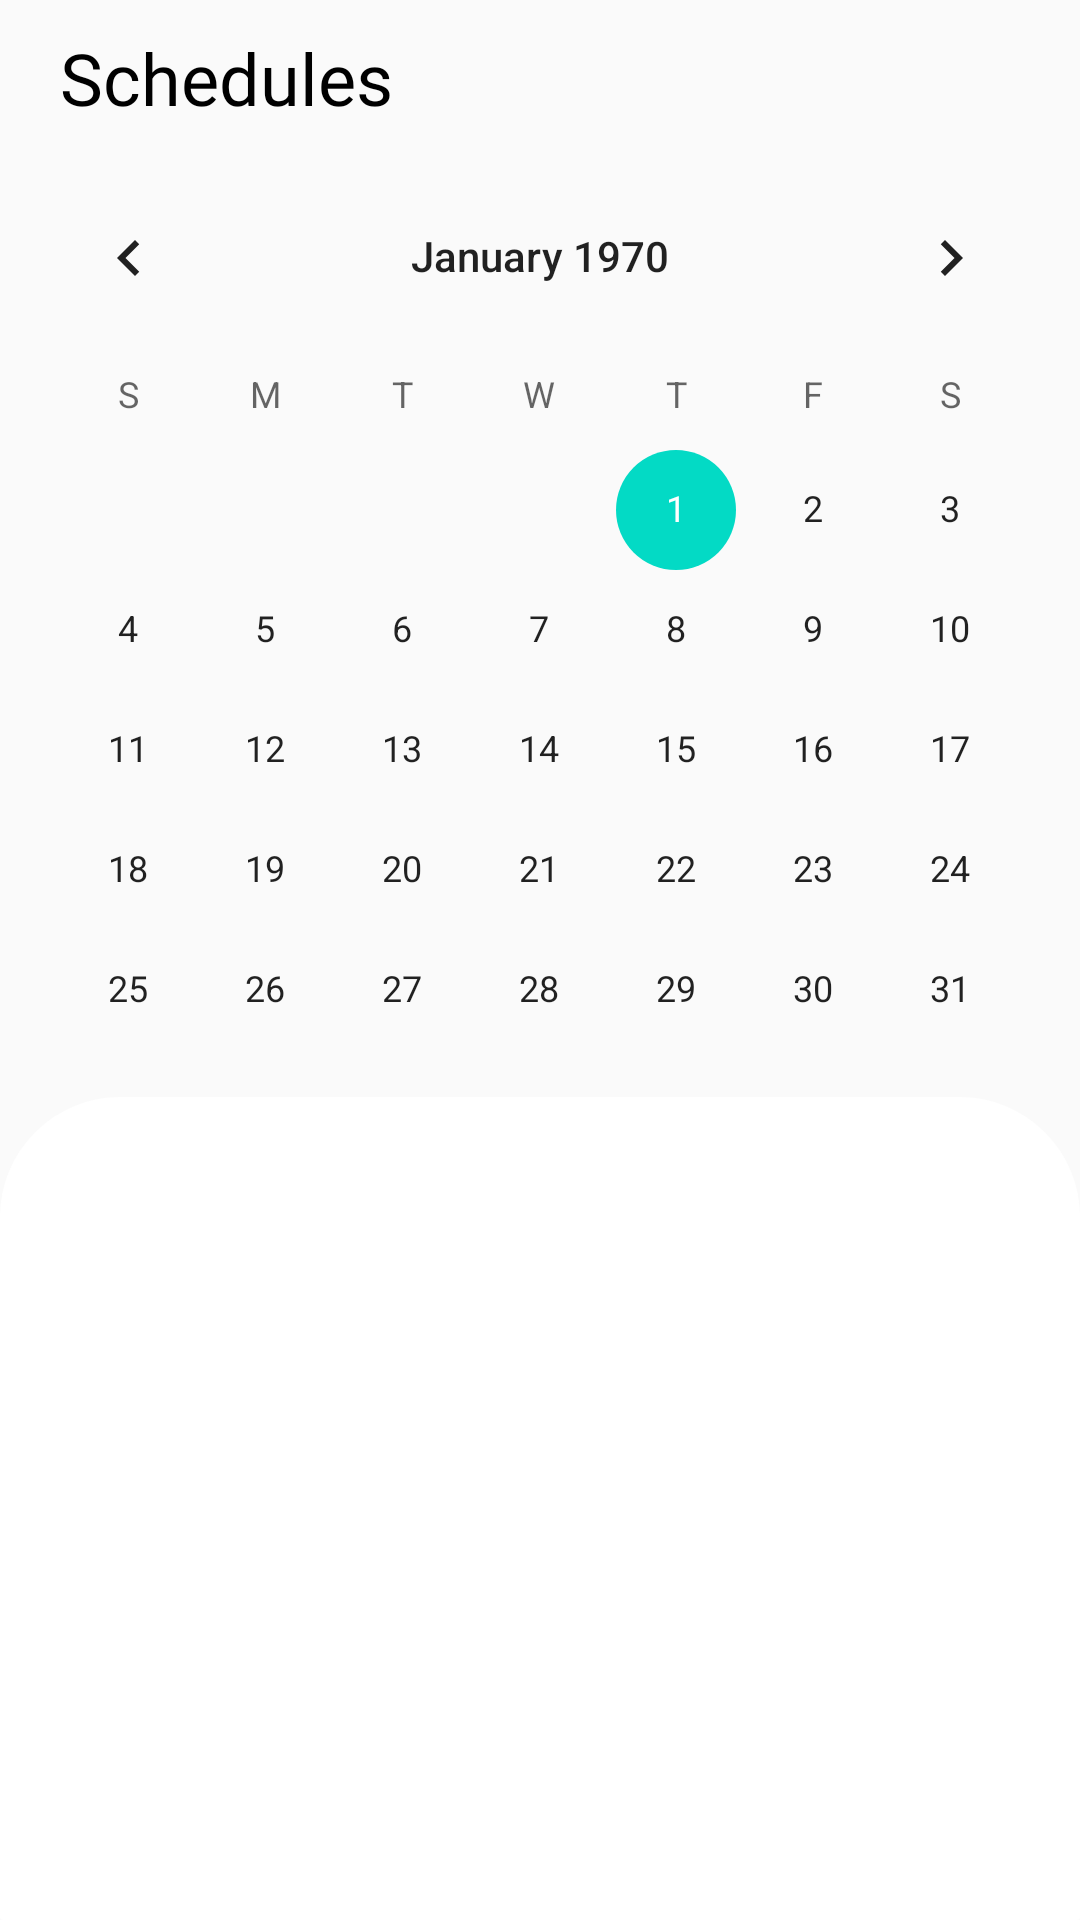

Here is an Android app screen rendered from its layout file. Give the layout XML and the strings, colors and styles it references.
<!-- AndroidManifest.xml: application theme AppTheme -->
<!-- res/layout/check_availableslot_for_exercise.xml -->
<?xml version="1.0" encoding="utf-8"?>
<LinearLayout
    xmlns:android="http://schemas.android.com/apk/res/android" android:layout_width="match_parent"
    android:orientation="vertical"
    android:layout_height="match_parent">

    <LinearLayout
        android:layout_width="match_parent"
        android:layout_height="0dp"
        android:orientation="vertical"
        android:layout_weight="2">

        <LinearLayout
            android:layout_weight="1"
            android:paddingLeft="20dp"
            android:layout_width="match_parent"
            android:layout_height="0dp">
            <TextView
                android:layout_width="match_parent"
                android:layout_height="match_parent"
                android:text="@string/schedule"
                android:gravity="center|start"
                android:fontFamily="@font/museo700regular"
                android:textColor="@color/black"
                style="@style/TextAppearance.AppCompat.Headline"></TextView>
        </LinearLayout>
        <LinearLayout
            android:layout_weight="6"
            android:layout_width="match_parent"
            android:layout_height="0dp">
            <CalendarView
                android:id="@+id/calendarView"
                android:layout_width="match_parent"
                android:layout_height="match_parent"
                />
        </LinearLayout>

    </LinearLayout>
    <LinearLayout
        android:background="@drawable/round_layout"
        android:paddingTop="20dp"
        android:layout_width="match_parent"
        android:layout_height="0dp"
        android:layout_weight="1.5">
        <include
            android:id="@+id/available_trainer"
            layout="@layout/available_trainer_selected_by_user"></include>
    </LinearLayout>
</LinearLayout>
<!-- res/layout/available_trainer_selected_by_user.xml (included above) -->
<?xml version="1.0" encoding="utf-8"?>
<androidx.constraintlayout.widget.ConstraintLayout
    xmlns:android="http://schemas.android.com/apk/res/android" android:layout_width="match_parent"
    android:layout_height="match_parent">
    <androidx.recyclerview.widget.RecyclerView
        android:layout_width="match_parent"
        android:layout_height="match_parent"
        android:id="@+id/available_trainer_recycler_view"></androidx.recyclerview.widget.RecyclerView>

</androidx.constraintlayout.widget.ConstraintLayout>
<!-- resources referenced by this layout -->
<resources>
  <!-- drawable round_layout (drawable) -->
  <?xml version="1.0" encoding="utf-8"?>
  <shape xmlns:android="http://schemas.android.com/apk/res/android">
      <solid android:color="#FFFFFF"/>
  
      <corners android:radius="1dp"
              android:topLeftRadius="40dp"
          android:topRightRadius="40dp"
          />
      <padding android:left="0dp" android:bottom="0dp" android:right="0dp" android:top="0dp"/>
  </shape>
  <string name="schedule">Schedules</string>
  <style name="AppTheme" parent="Theme.AppCompat.Light.DarkActionBar">
          
          <item name="colorPrimary">@color/colorPrimary</item>
          <item name="colorPrimaryDark">@color/colorPrimaryDark</item>
          <item name="colorAccent">@color/colorAccent</item>
  
          
          <item name="alertDialogTheme">@style/MyAlertDialogStyle</item>
          <item name="alertDialogStyle">@style/MyAlertDialogStyle</item>
  
          
          <item name="appRatingDialogTitleStyle">@style/MyDialogTitleStyle</item>
          <item name="appRatingDialogDescriptionStyle">@style/MyDialogStyle</item>
          <item name="appRatingDialogNoteDescriptionStyle">@style/MyDialogStyle</item>
          <item name="appRatingDialogCommentStyle">@style/MyDialogStyle</item>
  
      </style>
  <color name="colorPrimary">#1CB481</color>
  <color name="colorPrimaryDark">#3700B3</color>
  <color name="colorAccent">#03DAC5</color>
  <style name="MyAlertDialogStyle" parent="Theme.AppCompat.Light.Dialog.Alert">
          <item name="android:background">@color/backgroundColor</item>
          <item name="buttonBarPositiveButtonStyle">@style/MyAlertDialogButtonStyle</item>
          <item name="buttonBarNegativeButtonStyle">@style/MyAlertDialogButtonStyle</item>
          <item name="buttonBarNeutralButtonStyle">@style/MyAlertDialogButtonStyle</item>
      </style>
  <style name="MyDialogTitleStyle">
          <item name="fontFamily">@font/museo700regular</item>
      </style>
  <style name="MyDialogStyle">
          <item name="fontFamily">@font/museo500</item>
      </style>
  <color name="backgroundColor">#ffffff</color>
  <style name="MyAlertDialogButtonStyle" parent="@style/Widget.AppCompat.Button.ButtonBar.AlertDialog">
          <item name="android:textColor">@color/colorPrimary</item>
          <item name="android:textSize">@dimen/text_size_medium</item>
      </style>
  <!-- not gathered from this repository: default colours our renderer supplied (Android Studio template values) -->
  <color name="black">#FF000000</color>
</resources>
